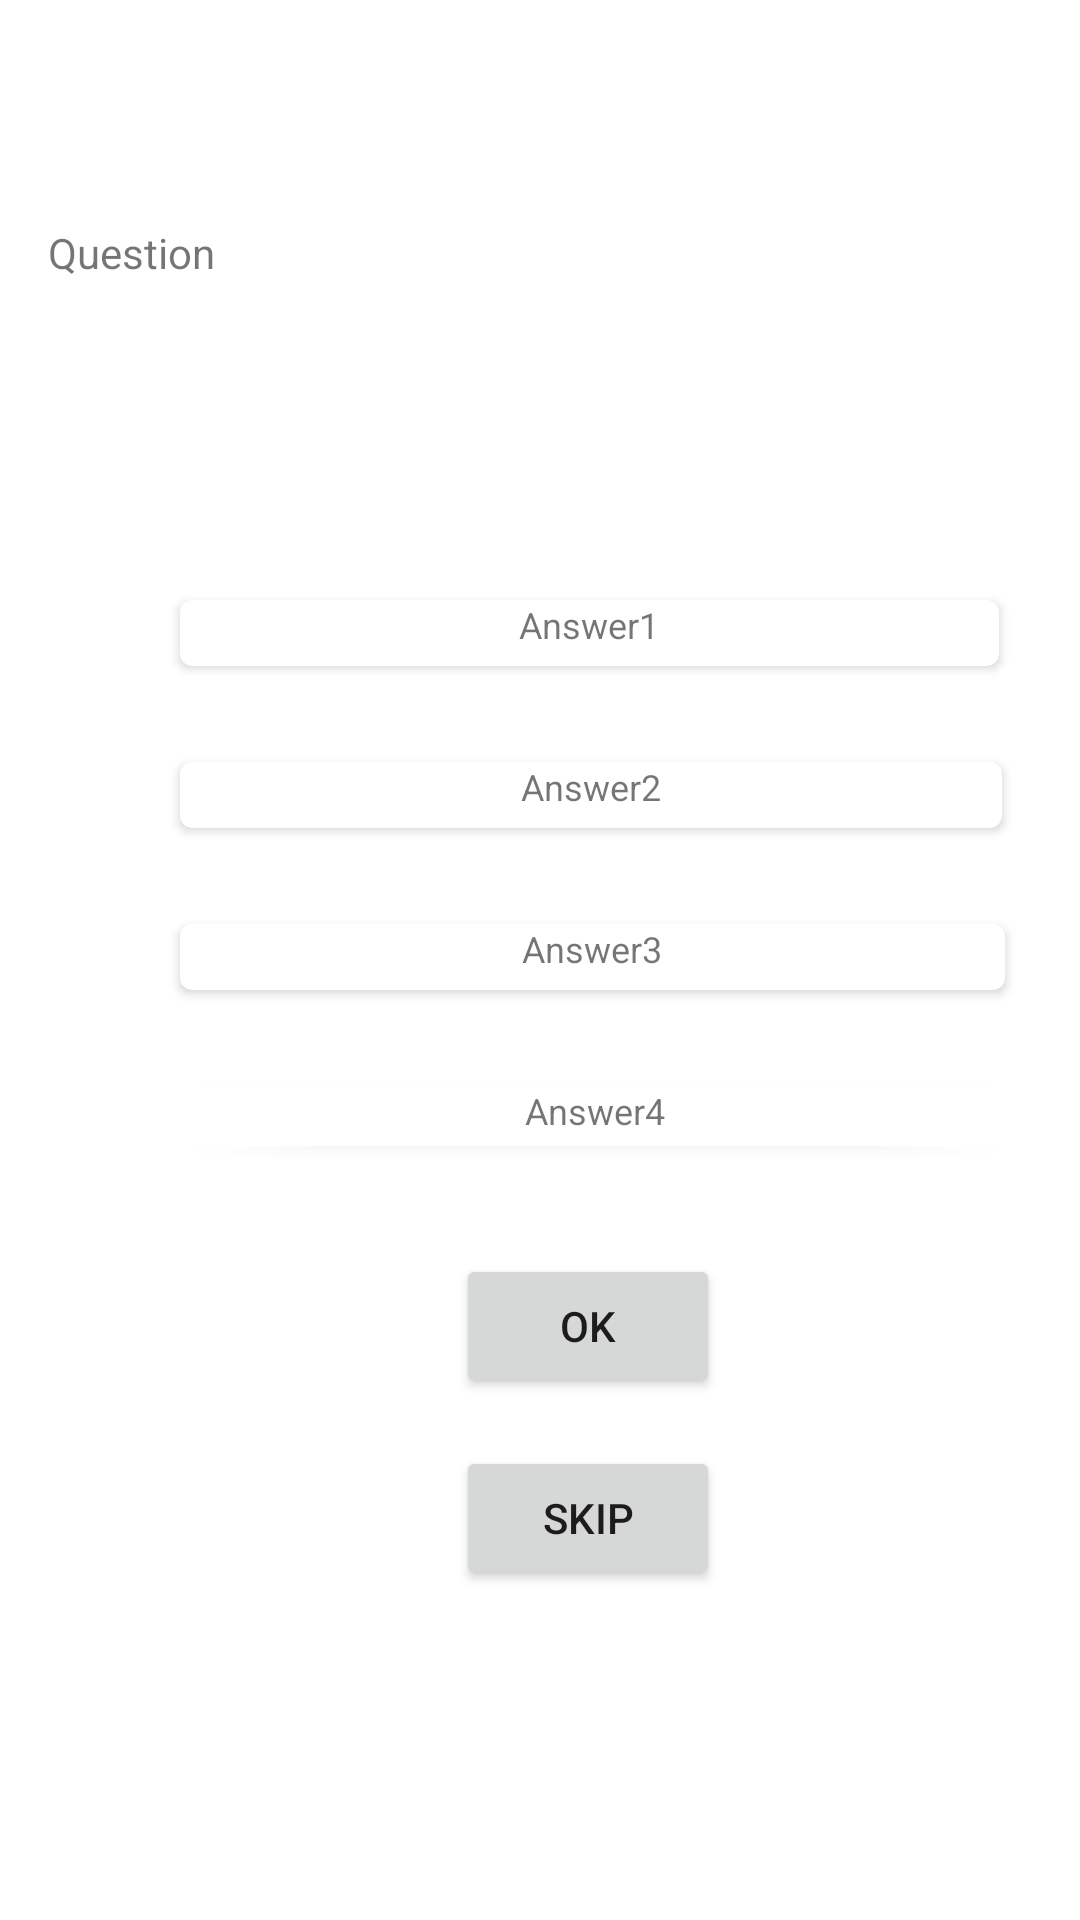

Write the Android layout XML for this screen, with the resource values it uses.
<!-- AndroidManifest.xml: application theme AppTheme -->
<!-- res/layout/view_holder_multiple_answers.xml -->
<?xml version="1.0" encoding="utf-8"?>
<android.support.constraint.ConstraintLayout
    xmlns:android="http://schemas.android.com/apk/res/android"
    xmlns:app="http://schemas.android.com/apk/res-auto"
    xmlns:tools="http://schemas.android.com/tools"
    android:layout_width="match_parent"
    android:layout_height="match_parent">

    <android.support.v7.widget.CardView xmlns:card_view="http://schemas.android.com/apk/res-auto"
        android:id="@+id/card_view_answer1"
        android:layout_width="273dp"
        android:layout_height="22dp"
        android:layout_gravity="center"
        android:layout_marginStart="60dp"
        android:layout_marginTop="200dp"
        card_view:cardCornerRadius="4dp"
        card_view:layout_constraintStart_toStartOf="parent"
        card_view:layout_constraintTop_toTopOf="parent">

        <TextView
            android:id="@+id/text_answer1"
            android:layout_width="match_parent"
            android:layout_height="148dp"
            android:gravity="center_vertical|center_horizontal|top"
            android:text="Answer1"
            android:textSize="12sp" />
    </android.support.v7.widget.CardView>

    <android.support.v7.widget.CardView
        android:id="@+id/card_view_answer2"
        android:layout_width="274dp"
        android:layout_height="22dp"
        android:layout_gravity="center"
        android:layout_marginStart="60dp"
        android:layout_marginTop="32dp"
        app:cardCornerRadius="4dp"
        app:layout_constraintStart_toStartOf="parent"
        app:layout_constraintTop_toBottomOf="@+id/card_view_answer1">

        <TextView
            android:id="@+id/text_answer2"
            android:layout_width="match_parent"
            android:layout_height="142dp"
            android:gravity="center_vertical|center_horizontal|top"
            android:text="Answer2"
            android:textSize="12sp" />
    </android.support.v7.widget.CardView>

    <android.support.v7.widget.CardView
        android:id="@+id/card_view_answer3"
        android:layout_width="275dp"
        android:layout_height="22dp"
        android:layout_gravity="center"
        android:layout_marginStart="60dp"
        android:layout_marginTop="32dp"
        app:cardCornerRadius="4dp"
        app:layout_constraintStart_toStartOf="parent"
        app:layout_constraintTop_toBottomOf="@+id/card_view_answer2">

        <TextView
            android:id="@+id/text_answer3"
            android:layout_width="match_parent"
            android:layout_height="142dp"
            android:gravity="center_vertical|center_horizontal|top"
            android:text="Answer3"
            android:textSize="12sp" />
    </android.support.v7.widget.CardView>

    <android.support.v7.widget.CardView
        android:id="@+id/card_view_answer4"
        android:layout_width="277dp"
        android:layout_height="20dp"
        android:layout_gravity="center"
        android:layout_marginStart="60dp"
        android:layout_marginTop="32dp"
        app:cardCornerRadius="4dp"
        app:layout_constraintStart_toStartOf="parent"
        app:layout_constraintTop_toBottomOf="@+id/card_view_answer3">

        <TextView
            android:id="@+id/text_answer4"
            android:layout_width="match_parent"
            android:layout_height="142dp"
            android:gravity="center_vertical|center_horizontal|top"
            android:text="Answer4"
            android:textSize="12sp" />

    </android.support.v7.widget.CardView>

    <Button
        android:id="@+id/button_ok"
        android:layout_width="wrap_content"
        android:layout_height="wrap_content"
        android:layout_marginStart="152dp"
        android:layout_marginTop="36dp"
        android:text="Ok"
        app:layout_constraintStart_toStartOf="parent"
        app:layout_constraintTop_toBottomOf="@+id/card_view_answer4" />

    <Button
        android:id="@+id/button_skip"
        android:layout_width="wrap_content"
        android:layout_height="wrap_content"
        android:layout_marginStart="152dp"
        android:layout_marginTop="16dp"
        android:text="Skip"
        app:layout_constraintStart_toStartOf="parent"
        app:layout_constraintTop_toBottomOf="@+id/button_ok" />

    <TextView
        android:id="@+id/text_question"
        android:layout_width="372dp"
        android:layout_height="48dp"
        android:layout_marginStart="16dp"
        android:layout_marginTop="8dp"
        android:text="Question"
        app:layout_constraintBottom_toTopOf="@+id/card_view_answer1"
        app:layout_constraintStart_toStartOf="parent"
        app:layout_constraintTop_toTopOf="parent"
        app:layout_constraintVertical_bias="0.462" />

</android.support.constraint.ConstraintLayout>
<!-- resources referenced by this layout -->
<resources>
  <style name="AppTheme" parent="Theme.AppCompat.Light.DarkActionBar">
          <item name="colorPrimary">@color/purple</item>
          <item name="colorPrimaryDark">@color/dark_purple</item>
          <item name="colorAccent">@color/purple</item>
          <item name="windowActionBar">false</item>
          <item name="windowNoTitle">true</item>
          <item name="android:windowBackground">@color/white</item>
          <item name="android:statusBarColor" tools:targetApi="m">@color/white</item>
          <item name="android:windowLightStatusBar" tools:targetApi="m">true</item>
      </style>
  <color name="purple">#BE52F2</color>
  <color name="dark_purple">#3F3356</color>
  <color name="white">#FFF</color>
</resources>
